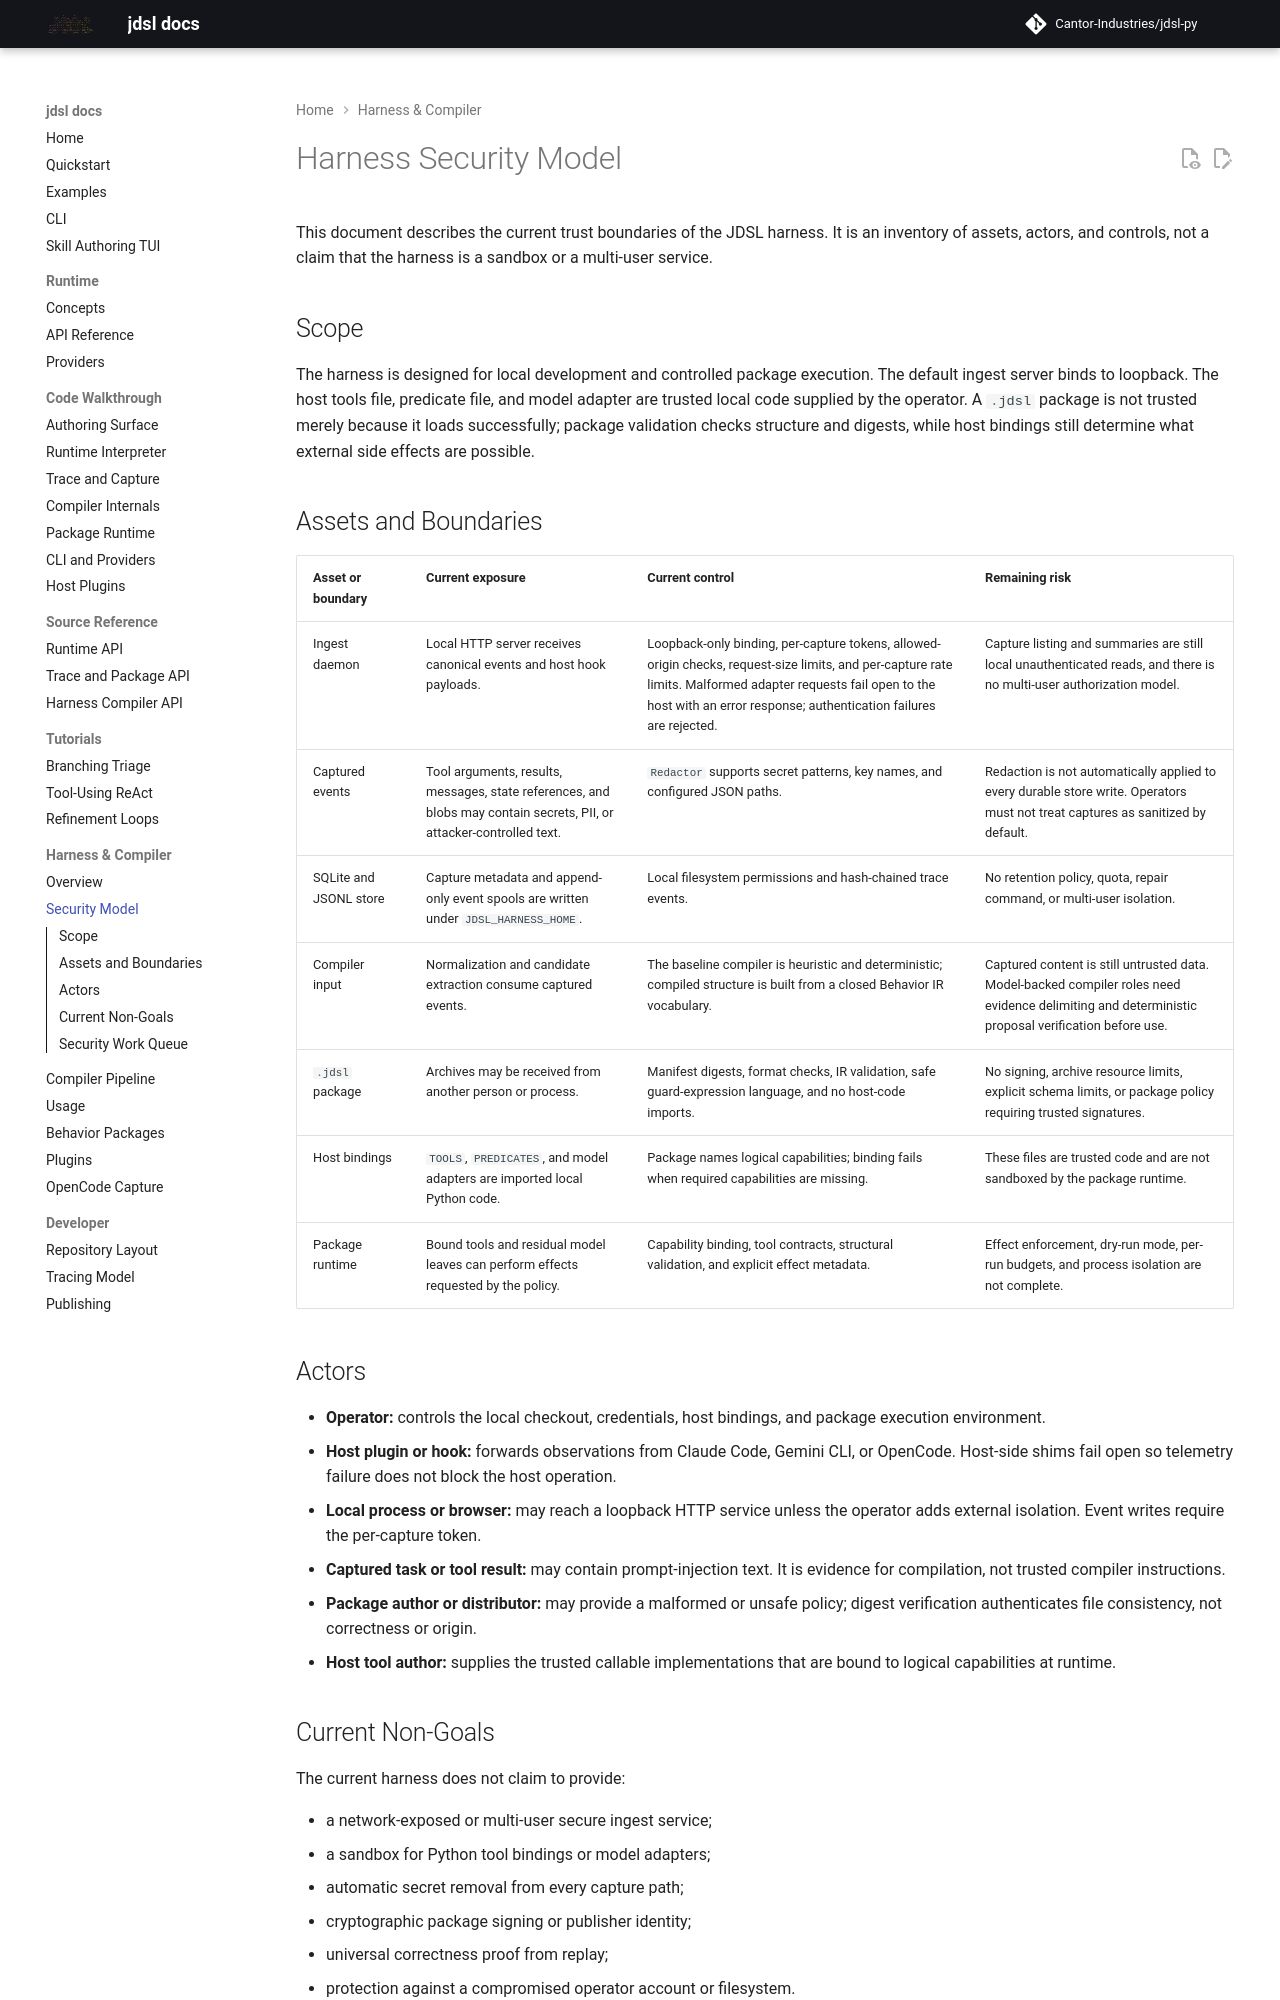

repository: Cantor-Industries/jdsl-py · page: security/index.html · generator: mkdocs

# Harness Security Model

This document describes the current trust boundaries of the JDSL harness. It is
an inventory of assets, actors, and controls, not a claim that the harness is a
sandbox or a multi-user service.

## Scope

The harness is designed for local development and controlled package execution.
The default ingest server binds to loopback. The host tools file, predicate file,
and model adapter are trusted local code supplied by the operator. A `.jdsl`
package is not trusted merely because it loads successfully; package validation
checks structure and digests, while host bindings still determine what external
side effects are possible.

## Assets and Boundaries

| Asset or boundary | Current exposure | Current control | Remaining risk |
| --- | --- | --- | --- |
| Ingest daemon | Local HTTP server receives canonical events and host hook payloads. | Loopback-only binding, per-capture tokens, allowed-origin checks, request-size limits, and per-capture rate limits. Malformed adapter requests fail open to the host with an error response; authentication failures are rejected. | Capture listing and summaries are still local unauthenticated reads, and there is no multi-user authorization model. |
| Captured events | Tool arguments, results, messages, state references, and blobs may contain secrets, PII, or attacker-controlled text. | `Redactor` supports secret patterns, key names, and configured JSON paths. | Redaction is not automatically applied to every durable store write. Operators must not treat captures as sanitized by default. |
| SQLite and JSONL store | Capture metadata and append-only event spools are written under `JDSL_HARNESS_HOME`. | Local filesystem permissions and hash-chained trace events. | No retention policy, quota, repair command, or multi-user isolation. |
| Compiler input | Normalization and candidate extraction consume captured events. | The baseline compiler is heuristic and deterministic; compiled structure is built from a closed Behavior IR vocabulary. | Captured content is still untrusted data. Model-backed compiler roles need evidence delimiting and deterministic proposal verification before use. |
| `.jdsl` package | Archives may be received from another person or process. | Manifest digests, format checks, IR validation, safe guard-expression language, and no host-code imports. | No signing, archive resource limits, explicit schema limits, or package policy requiring trusted signatures. |
| Host bindings | `TOOLS`, `PREDICATES`, and model adapters are imported local Python code. | Package names logical capabilities; binding fails when required capabilities are missing. | These files are trusted code and are not sandboxed by the package runtime. |
| Package runtime | Bound tools and residual model leaves can perform effects requested by the policy. | Capability binding, tool contracts, structural validation, and explicit effect metadata. | Effect enforcement, dry-run mode, per-run budgets, and process isolation are not complete. |

## Actors

- **Operator:** controls the local checkout, credentials, host bindings, and
  package execution environment.
- **Host plugin or hook:** forwards observations from Claude Code, Gemini CLI, or
  OpenCode. Host-side shims fail open so telemetry failure does not block the
  host operation.
- **Local process or browser:** may reach a loopback HTTP service unless the
  operator adds external isolation. Event writes require the per-capture token.
- **Captured task or tool result:** may contain prompt-injection text. It is
  evidence for compilation, not trusted compiler instructions.
- **Package author or distributor:** may provide a malformed or unsafe policy;
  digest verification authenticates file consistency, not correctness or origin.
- **Host tool author:** supplies the trusted callable implementations that are
  bound to logical capabilities at runtime.
